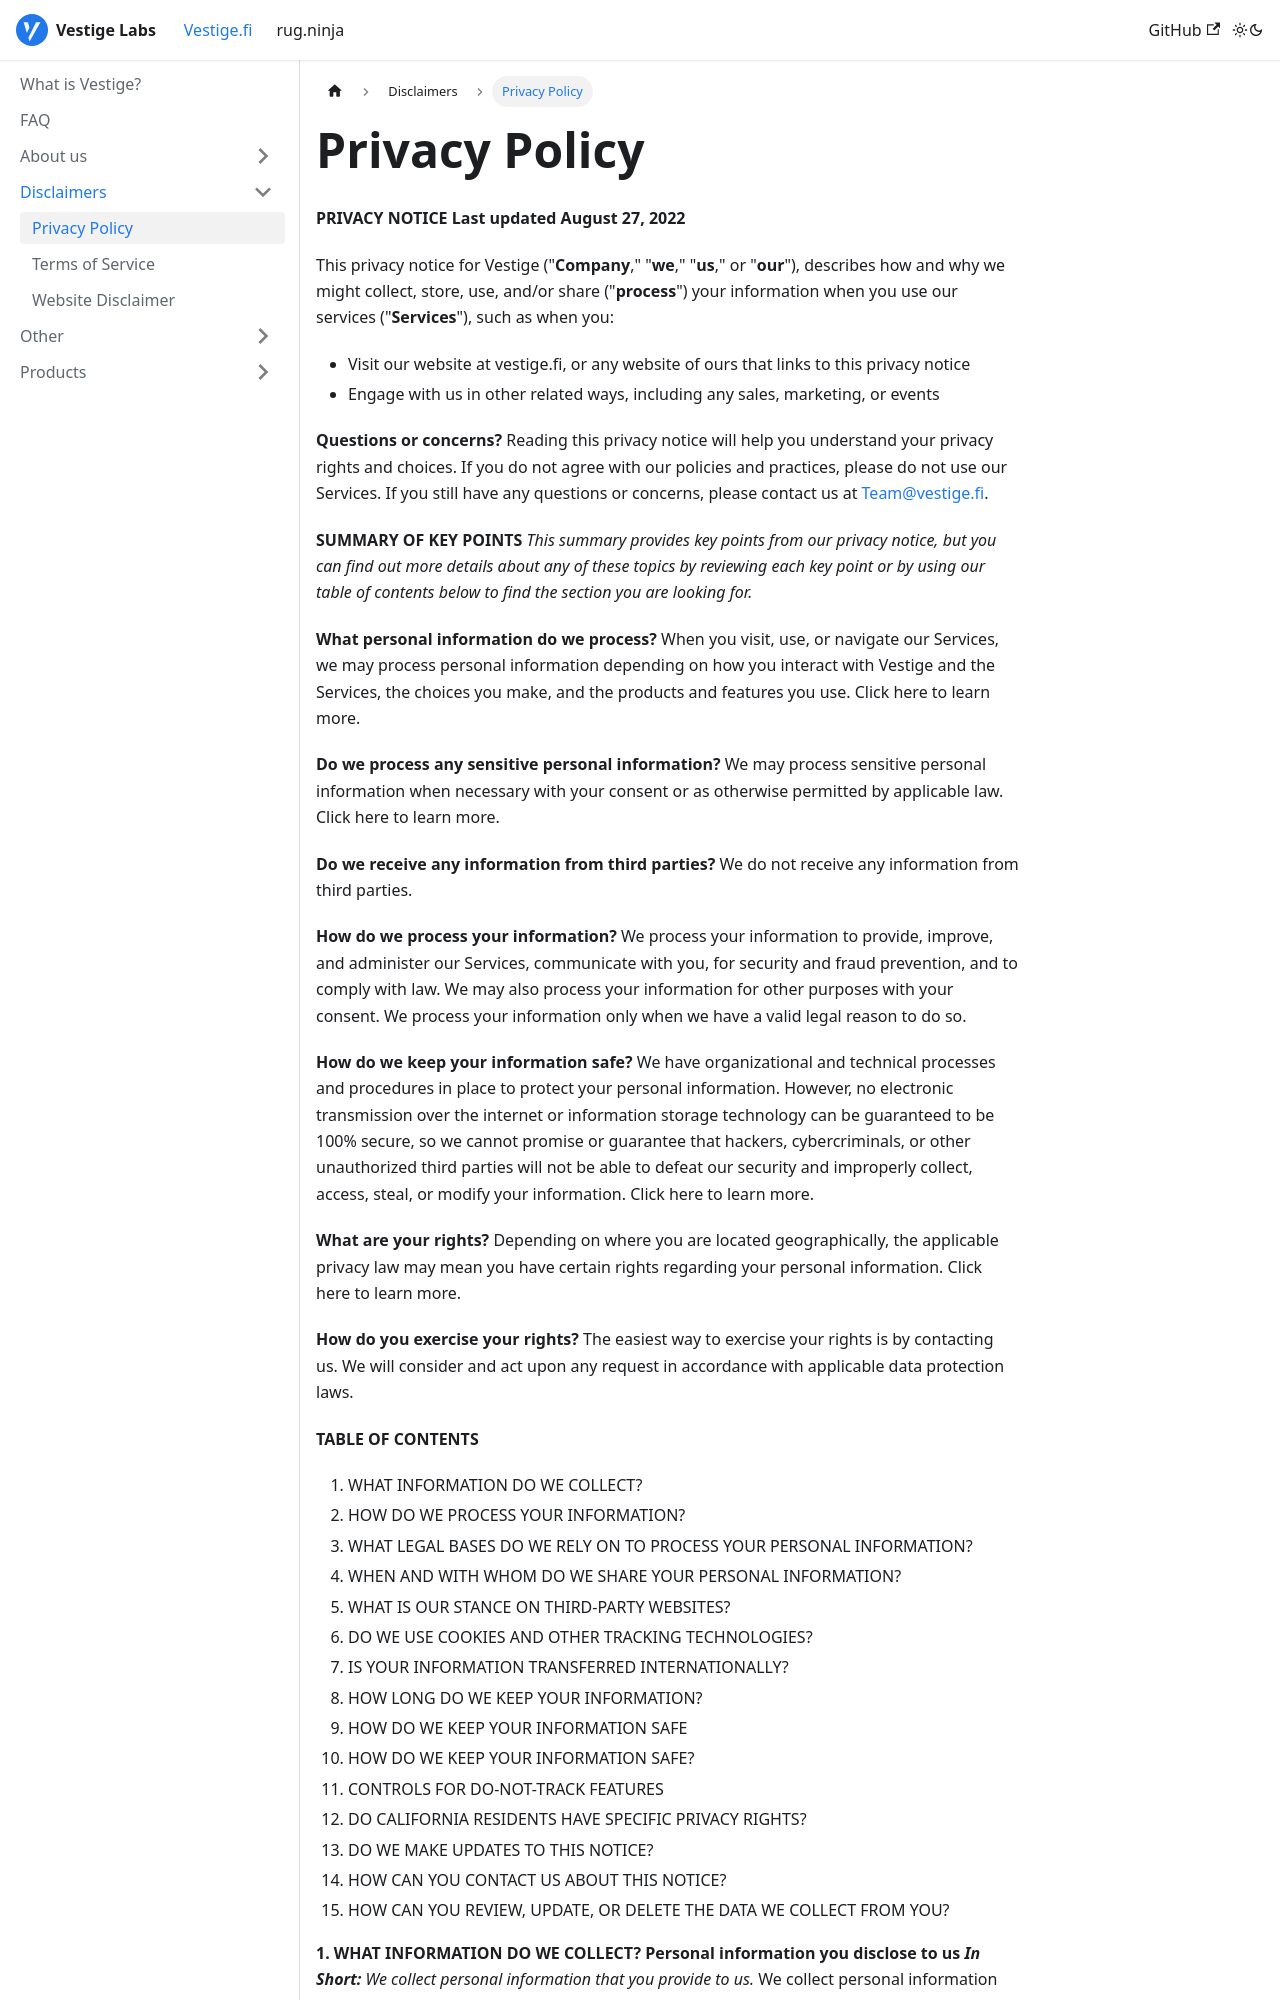

repository: vestigefi/Docs · page: docs/vestigefi/Disclaimers/privacy-policy/index.html · generator: docusaurus

# Privacy Policy

**PRIVACY NOTICE**
**Last updated August 27, 2022**

This privacy notice for Vestige ("**Company**," "**we**," "**us**," or "**our**"), describes how and why we might collect, store, use, and/or share ("**process**") your information when you use our services ("**Services**"), such as when you:

- Visit our website at vestige.fi, or any website of ours that links to this privacy notice
- Engage with us in other related ways, including any sales, marketing, or events

**Questions or concerns?** Reading this privacy notice will help you understand your privacy rights and choices. If you do not agree with our policies and practices, please do not use our Services. If you still have any questions or concerns, please contact us at Team@vestige.fi.

**SUMMARY OF KEY POINTS**
_This summary provides key points from our privacy notice, but you can find out more details about any of these topics by reviewing each key point or by using our table of contents below to find the section you are looking for._&#x20;

**What personal information do we process?** When you visit, use, or navigate our Services, we may process personal information depending on how you interact with Vestige and the Services, the choices you make, and the products and features you use. Click here to learn more.

**Do we process any sensitive personal information?** We may process sensitive personal information when necessary with your consent or as otherwise permitted by applicable law. Click here to learn more.

**Do we receive any information from third parties?** We do not receive any information from third parties.

**How do we process your information?** We process your information to provide, improve, and administer our Services, communicate with you, for security and fraud prevention, and to comply with law. We may also process your information for other purposes with your consent. We process your information only when we have a valid legal reason to do so.

**How do we keep your information safe?** We have organizational and technical processes and procedures in place to protect your personal information. However, no electronic transmission over the internet or information storage technology can be guaranteed to be 100% secure, so we cannot promise or guarantee that hackers, cybercriminals, or other unauthorized third parties will not be able to defeat our security and improperly collect, access, steal, or modify your information. Click here to learn more.

**What are your rights?** Depending on where you are located geographically, the applicable privacy law may mean you have certain rights regarding your personal information. Click here to learn more.

**How do you exercise your rights?** The easiest way to exercise your rights is by contacting us. We will consider and act upon any request in accordance with applicable data protection laws.

**TABLE OF CONTENTS**

1. WHAT INFORMATION DO WE COLLECT?
2. HOW DO WE PROCESS YOUR INFORMATION?
3. WHAT LEGAL BASES DO WE RELY ON TO PROCESS YOUR PERSONAL INFORMATION?
4. WHEN AND WITH WHOM DO WE SHARE YOUR PERSONAL INFORMATION?
5. WHAT IS OUR STANCE ON THIRD-PARTY WEBSITES?
6. DO WE USE COOKIES AND OTHER TRACKING TECHNOLOGIES?
7. IS YOUR INFORMATION TRANSFERRED INTERNATIONALLY?
8. HOW LONG DO WE KEEP YOUR INFORMATION?
9. HOW DO WE KEEP YOUR INFORMATION SAFE
10. HOW DO WE KEEP YOUR INFORMATION SAFE?
11. CONTROLS FOR DO-NOT-TRACK FEATURES
12. DO CALIFORNIA RESIDENTS HAVE SPECIFIC PRIVACY RIGHTS?
13. DO WE MAKE UPDATES TO THIS NOTICE?
14. HOW CAN YOU CONTACT US ABOUT THIS NOTICE?
15. HOW CAN YOU REVIEW, UPDATE, OR DELETE THE DATA WE COLLECT FROM YOU?

**1. WHAT INFORMATION DO WE COLLECT?**
**Personal information you disclose to us**
_**In Short:** We collect personal information that you provide to us._
We collect personal information that you voluntarily provide to us when you register on the Services, express an interest in obtaining information about us or our products and Services, when you participate in activities on the Services, or otherwise when you contact us.
**Personal Information Provided by You.** The personal information that we collect depends on the context of your interactions with us and the Services, the choices you make, and the products and features you use. The personal information we collect may include the following:

- last login date/time
- wallet address
- chat messages

**Sensitive Information.** When necessary, with your consent or as otherwise permitted by applicable law, we process the following categories of sensitive information:

- Financial data
